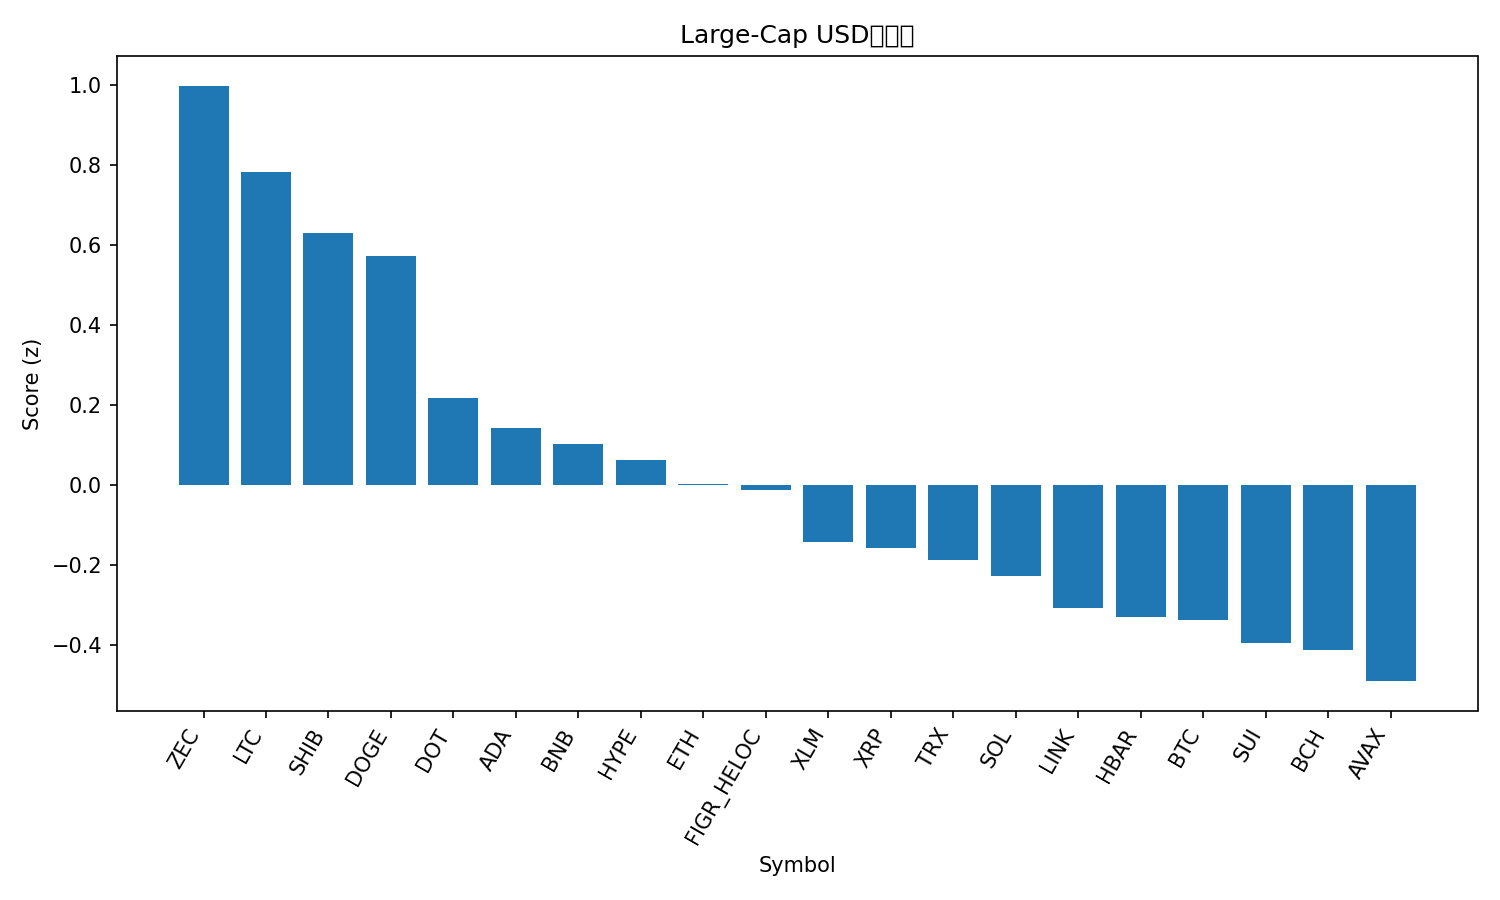

Data behind this chart, as committed beside it:
rank, name, symbol, price, pct_1h, pct_24h, pct_7d, pct_1h_vs_btc, pct_24h_vs_btc, pct_7d_vs_btc, market_cap_rank, market_cap, volume_usd, score
1, Zcash, ZEC, 616.5, -0.2861, 6.099, 51.04, 0.1017, 5.521, 57.46, 19, 10125762953, 4371101597, 0.9974
2, Litecoin, LTC, 101.1, -0.6034, 13.67, 5.472, -0.2156, 13.1, 11.9, 28, 7752602328, 1626378715, 0.7826
3, Shiba Inu, SHIB, 1.019e-05, -0.2542, 10.24, 1.658, 0.1335, 9.665, 8.083, 34, 6014571869, 310085231, 0.6286
4, Dogecoin, DOGE, 0.1817, -0.2883, 10.46, -2.389, 0.0995, 9.881, 4.036, 10, 27639384166, 3122462684, 0.571
5, Polkadot, DOT, 3.4, -3.023, 20.89, 17.97, -2.635, 20.31, 24.4, 35, 5584299430, 922729067, 0.2188
6, Cardano, ADA, 0.5867, -0.7751, 8.855, -3.517, -0.3873, 8.277, 2.909, 11, 21544731582, 1638373330, 0.1414
7, BNB, BNB, 1000, 0.04685, 3.694, -7.839, 0.4346, 3.116, -1.413, 5, 137815386126, 2805158184, 0.1019
8, Hyperliquid, HYPE, 42.53, -0.9586, 9.006, -2.71, -0.5708, 8.429, 3.716, 17, 11517658132, 675842132, 0.06178
9, Ethereum, ETH, 3453, -0.03086, 3.032, -10.33, 0.3569, 2.455, -3.907, 2, 416468165918, 38234836729, 0.002882
10, Figure Heloc, FIGR_HELOC, 1.044, 0.0, 1.333, 9.57663607809811e-06, 0.3878, 0.7549, 6.426, 12, 14100156150, 91060528, -0.01227
11, Stellar, XLM, 0.2921, -0.954, 6.783, -3.815, -0.5663, 6.205, 2.611, 21, 9388329421, 324875556, -0.142
12, XRP, XRP, 2.32, -0.4822, 4.047, -7.446, -0.09441, 3.469, -1.02, 4, 139471845127, 5633373922, -0.1568
13, TRON, TRX, 0.2925, -0.4429, 2.385, -1.063, -0.05511, 1.807, 5.363, 9, 27709454548, 867112206, -0.1871
14, Solana, SOL, 163.2, -0.435, 3.765, -12.44, -0.04721, 3.187, -6.016, 6, 90530632863, 6579478258, -0.2273
15, Chainlink, LINK, 15.82, -0.9746, 5.647, -7.754, -0.5868, 5.069, -1.328, 18, 11044807656, 1081012928, -0.3081
16, Hedera, HBAR, 0.1777, -1.085, 6.7, -11.03, -0.6974, 6.122, -4.602, 30, 7571505172, 394459297, -0.3302
17, Bitcoin, BTC, 102686, -0.3878, 0.578, -6.426, 0.0, 0.0, 0.0, 1, 2049496250066, 89902338122, -0.3361
18, Sui, SUI, 2.16, -1.536, 8.449, -8.36, -1.148, 7.871, -1.934, 27, 7987109162, 1392908403, -0.3941
19, Bitcoin Cash, BCH, 506.8, -1.133, 5.298, -6.674, -0.745, 4.72, -0.2478, 20, 10122540923, 611990775, -0.4114
20, Avalanche, AVAX, 17.97, -1.987, 9.186, -1.861, -1.599, 8.608, 4.564, 29, 7712504184, 905104775, -0.4895
21, Monero, XMR, 363.4, -1.074, 0.3339, 8.673, -0.6867, -0.2441, 15.1, 33, 6723810307, 187803203, -0.5737
